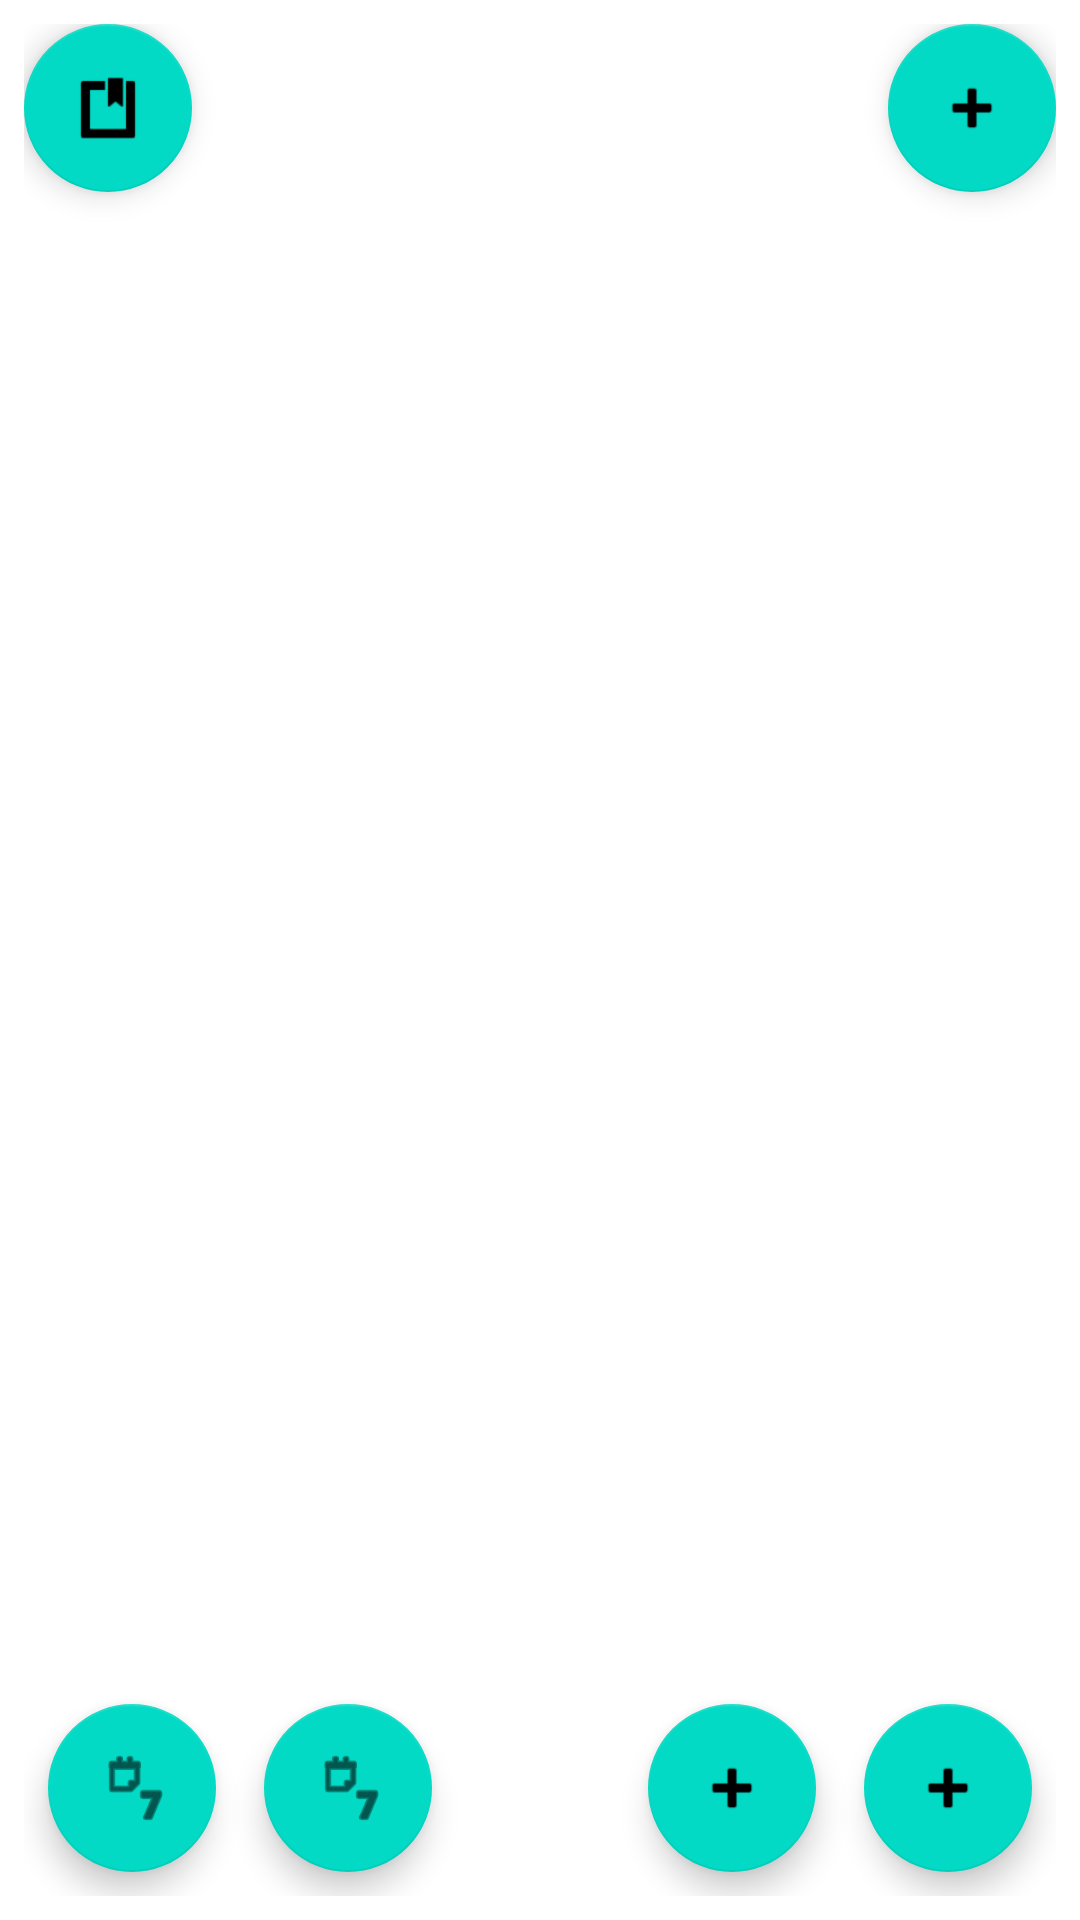

Produce the Android XML layout that renders to this screen, including the resource entries it uses.
<!-- AndroidManifest.xml: application theme Theme.RoomAppJava -->
<!-- res/layout/activity_main.xml -->
<?xml version="1.0" encoding="utf-8"?>
<RelativeLayout xmlns:android="http://schemas.android.com/apk/res/android"
    xmlns:app="http://schemas.android.com/apk/res-auto"
    xmlns:tools="http://schemas.android.com/tools"
    android:layout_width="match_parent"
    android:layout_height="match_parent"
    android:padding="8dp"
    tools:context=".MainActivity">

    <androidx.recyclerview.widget.RecyclerView
        android:id="@+id/recyclerview_tasks"
        android:layout_width="match_parent"
        android:layout_height="match_parent" />

    <com.google.android.material.floatingactionbutton.FloatingActionButton
        android:id="@+id/floating_button_add"
        android:layout_width="wrap_content"
        android:layout_height="wrap_content"
        android:layout_alignParentRight="true"
        android:layout_alignParentBottom="true"
        android:layout_margin="8dp"
        android:src="@android:drawable/ic_input_add"
        app:fabSize="normal" />

    <com.google.android.material.floatingactionbutton.FloatingActionButton

        android:layout_width="wrap_content"
        android:layout_height="wrap_content"
        android:layout_alignParentBottom="true"

        android:layout_margin="8dp"
        android:layout_toLeftOf="@+id/floating_button_add"
        android:src="@android:drawable/ic_input_add"
        app:fabSize="normal" />

    <com.google.android.material.floatingactionbutton.FloatingActionButton
        android:id="@+id/floatingBtn"
        android:layout_width="wrap_content"
        android:layout_height="wrap_content"
        android:layout_alignParentRight="true"
        android:src="@android:drawable/ic_input_add"
        android:tooltipText="Add" />

    <com.google.android.material.floatingactionbutton.FloatingActionButton
        android:id="@+id/floatingBtnnew"
        android:layout_width="wrap_content"
        android:layout_height="wrap_content"
        android:layout_alignParentRight="false"

        android:src="@android:drawable/ic_input_get"
        android:tooltipText="Get" />

    <com.google.android.material.floatingactionbutton.FloatingActionButton
        android:id="@+id/demoo"
        android:layout_width="wrap_content"
        android:layout_height="wrap_content"
        android:layout_alignParentRight="false"
        android:layout_alignParentBottom="true"
        android:layout_margin="8dp"
        android:src="@android:drawable/ic_menu_week"
        android:tooltipText="Get" />

    <com.google.android.material.floatingactionbutton.FloatingActionButton

        android:layout_width="wrap_content"
        android:layout_height="wrap_content"
        android:layout_alignParentRight="false"
        android:layout_alignParentBottom="true"
        android:layout_margin="8dp"
        android:layout_toRightOf="@+id/demoo"
        android:src="@android:drawable/ic_menu_week"
        android:tooltipText="Get" />

</RelativeLayout>
<!-- resources referenced by this layout -->
<resources>
  <style name="Theme.RoomAppJava" parent="Theme.MaterialComponents.DayNight.DarkActionBar">
          
          <item name="colorPrimary">@color/purple_500</item>
          <item name="colorPrimaryVariant">@color/purple_700</item>
          <item name="colorOnPrimary">@color/white</item>
          
          <item name="colorSecondary">@color/teal_200</item>
          <item name="colorSecondaryVariant">@color/teal_700</item>
          <item name="colorOnSecondary">@color/black</item>
          
          <item name="android:statusBarColor" tools:targetApi="l">?attr/colorPrimaryVariant</item>
          
      </style>
  <!-- not gathered from this repository: default colours our renderer supplied (Android Studio template values) -->
  <color name="purple_500">#FF6200EE</color>
  <color name="purple_700">#FF3700B3</color>
  <color name="teal_200">#FF03DAC5</color>
  <color name="teal_700">#FF018786</color>
  <color name="black">#FF000000</color>
  <color name="white">#FFFFFFFF</color>
</resources>
